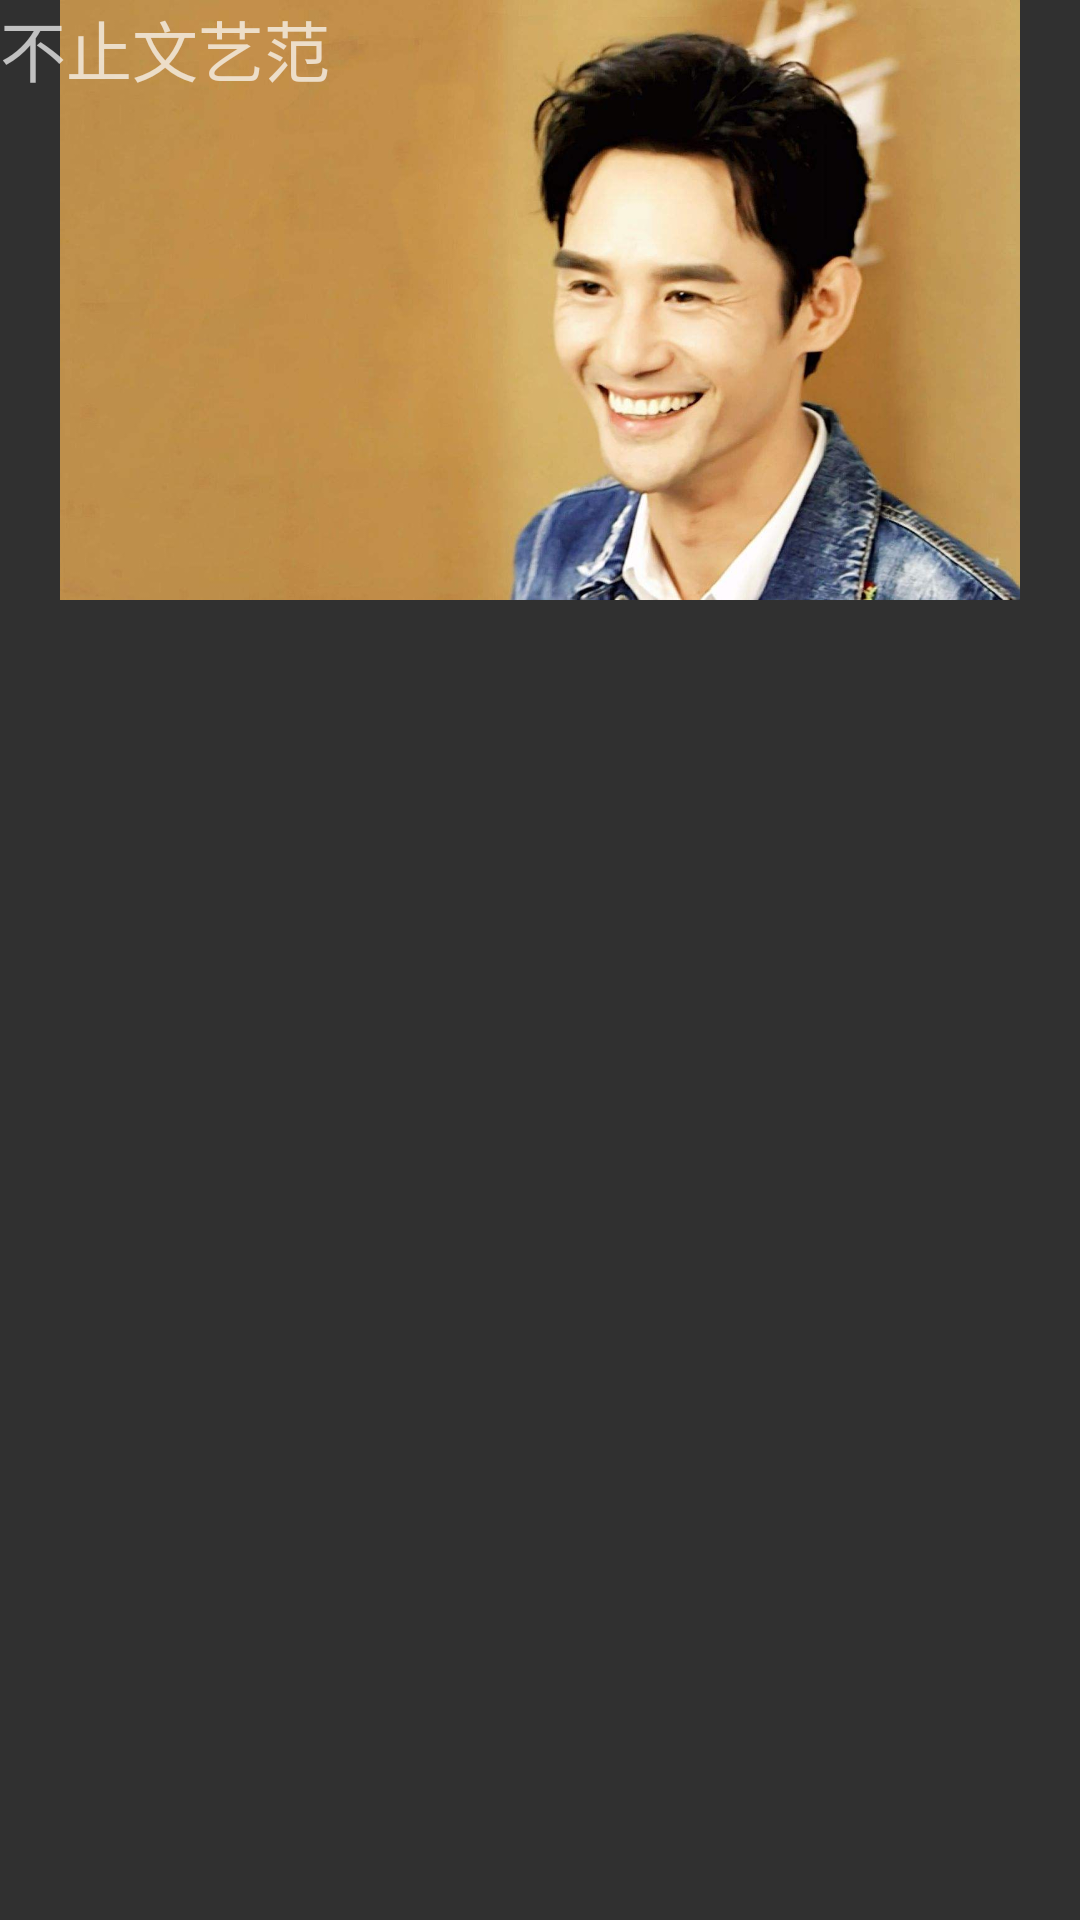

The Android layout XML behind this screen, and the referenced resources:
<!-- AndroidManifest.xml: application theme Theme.AppCompat.NoActionBar -->
<!-- res/layout/layout_item_viewpager1.xml -->
<?xml version="1.0" encoding="utf-8"?>
<FrameLayout xmlns:android="http://schemas.android.com/apk/res/android"
    android:layout_width="match_parent"
    android:layout_height="match_parent">
    <ImageView
        android:id="@+id/image_kk1"
        android:src="@mipmap/kk1"
        android:layout_width="match_parent"
        android:layout_height="200dp" />
    <TextView
        android:text="不止文艺范"
        android:textSize="22sp"
        android:layout_width="wrap_content"
        android:layout_height="wrap_content" />

</FrameLayout>
<!-- resources referenced by this layout -->
<resources>
  <!-- mipmap kk1: jpg bitmap (mipmap-hdpi, 63036 bytes) -->
</resources>
